Run: headless pygame with SDL's dummy video driver; simulated clock (each Clock.tick advances the game by its frame time, no real sleeping); random seed 0; keys injected as events and as key.get_pressed() state; no mouse input.
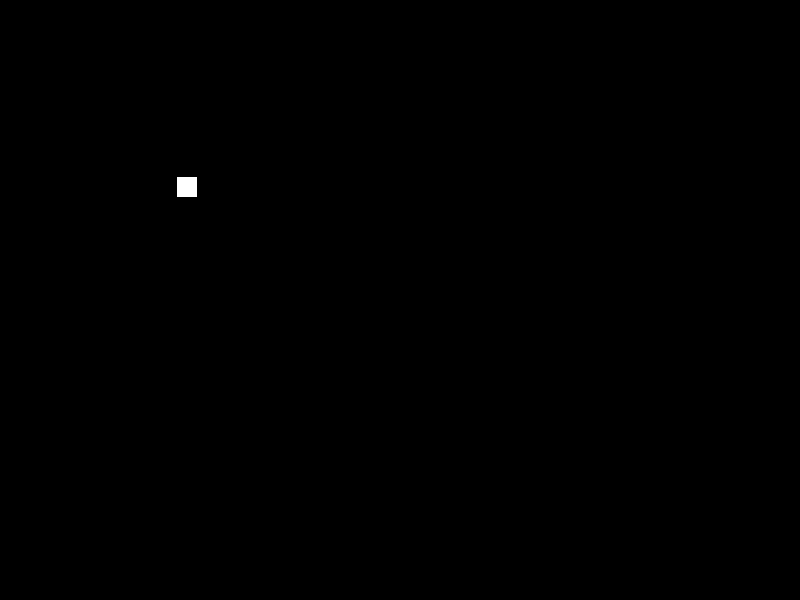
Frame 1 of 4 · flips 1–60 · no input
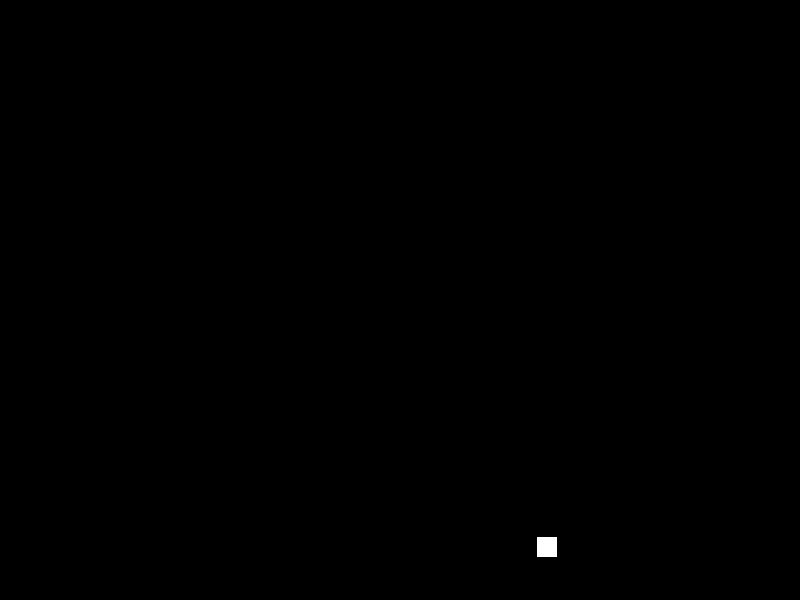
Frame 2 of 4 · flips 61–180 · tapped SPACE, RETURN · held RIGHT (→), D
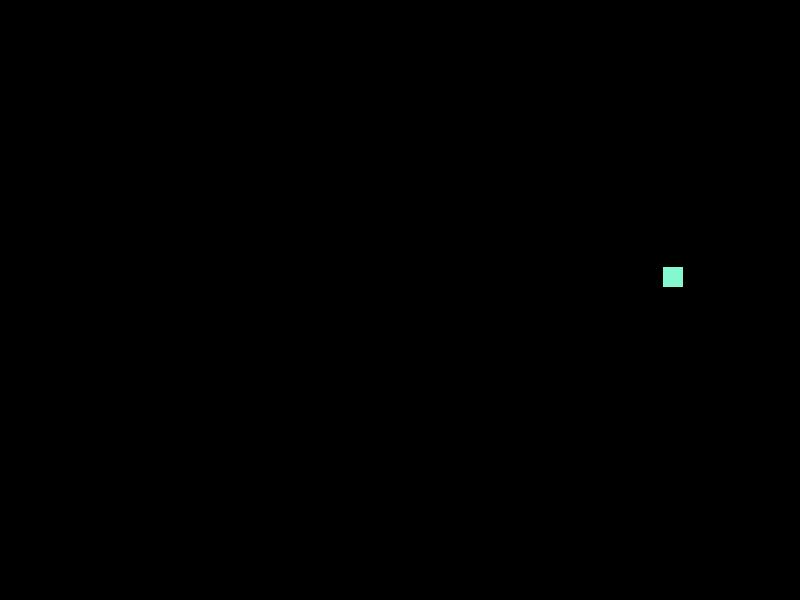
Frame 3 of 4 · flips 181–300 · held DOWN (↓), S
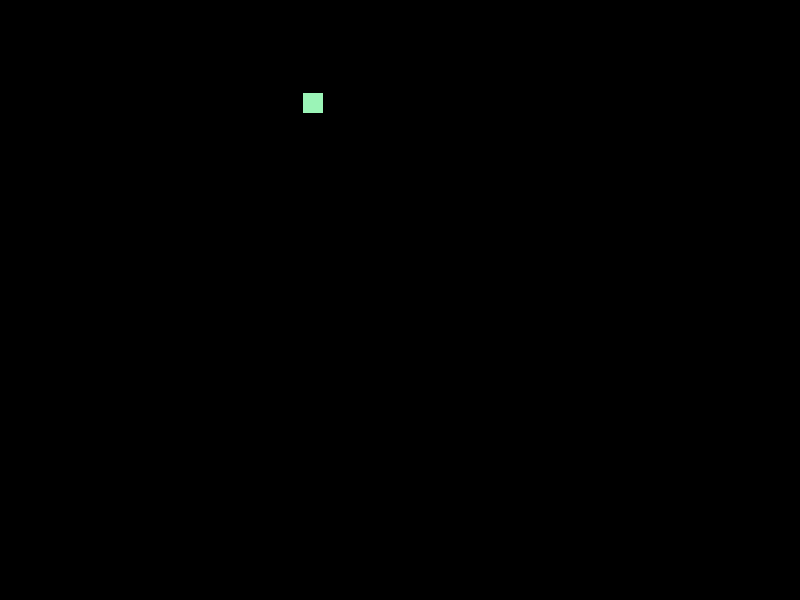
Frame 4 of 4 · flips 301–420 · held LEFT (←), A, UP (↑), W

The pygame program that drew these frames:

import random
import pygame
from pygame.constants import QUIT

pygame.init()

FPS = pygame.time.Clock()

# Screen size
WIDTH = 800
HEIGHT = 600

screen_size = WIDTH, HEIGHT
main_display = pygame.display.set_mode(screen_size)

# Colors
COLOR_BLACK = 0, 0, 0
COLOR_WHITE = 255, 255, 255

def change_color():
    player_color = random.sample(range(0, 256), 3)
    player.fill(player_color)

# Player
PLAYER_SIZE = 20, 20

player = pygame.Surface(PLAYER_SIZE)
player_color = COLOR_WHITE
player.fill(player_color)

player_rect = player.get_rect()
player_speed = [3, 3]

def invert_speed_x():
    player_speed[0] = -player_speed[0]

def invert_speed_y():
    player_speed[1] = -player_speed[1]

# On screen frame
playing = True

while playing:
    FPS.tick(120)
    for event in pygame.event.get():
        if event.type == QUIT:
            playing = False
    
    # Screen backgroud draw
    main_display.fill(COLOR_BLACK)
    main_display.blit(player, player_rect)

    # Player draw
    player_rect = player_rect.move(player_speed)

    if player_rect.right >= WIDTH or player_rect.left <= 0:
        invert_speed_x()
        change_color()

    if player_rect.bottom >= HEIGHT or player_rect.top <= 0:
        invert_speed_y()
        change_color()

    pygame.display.flip()
